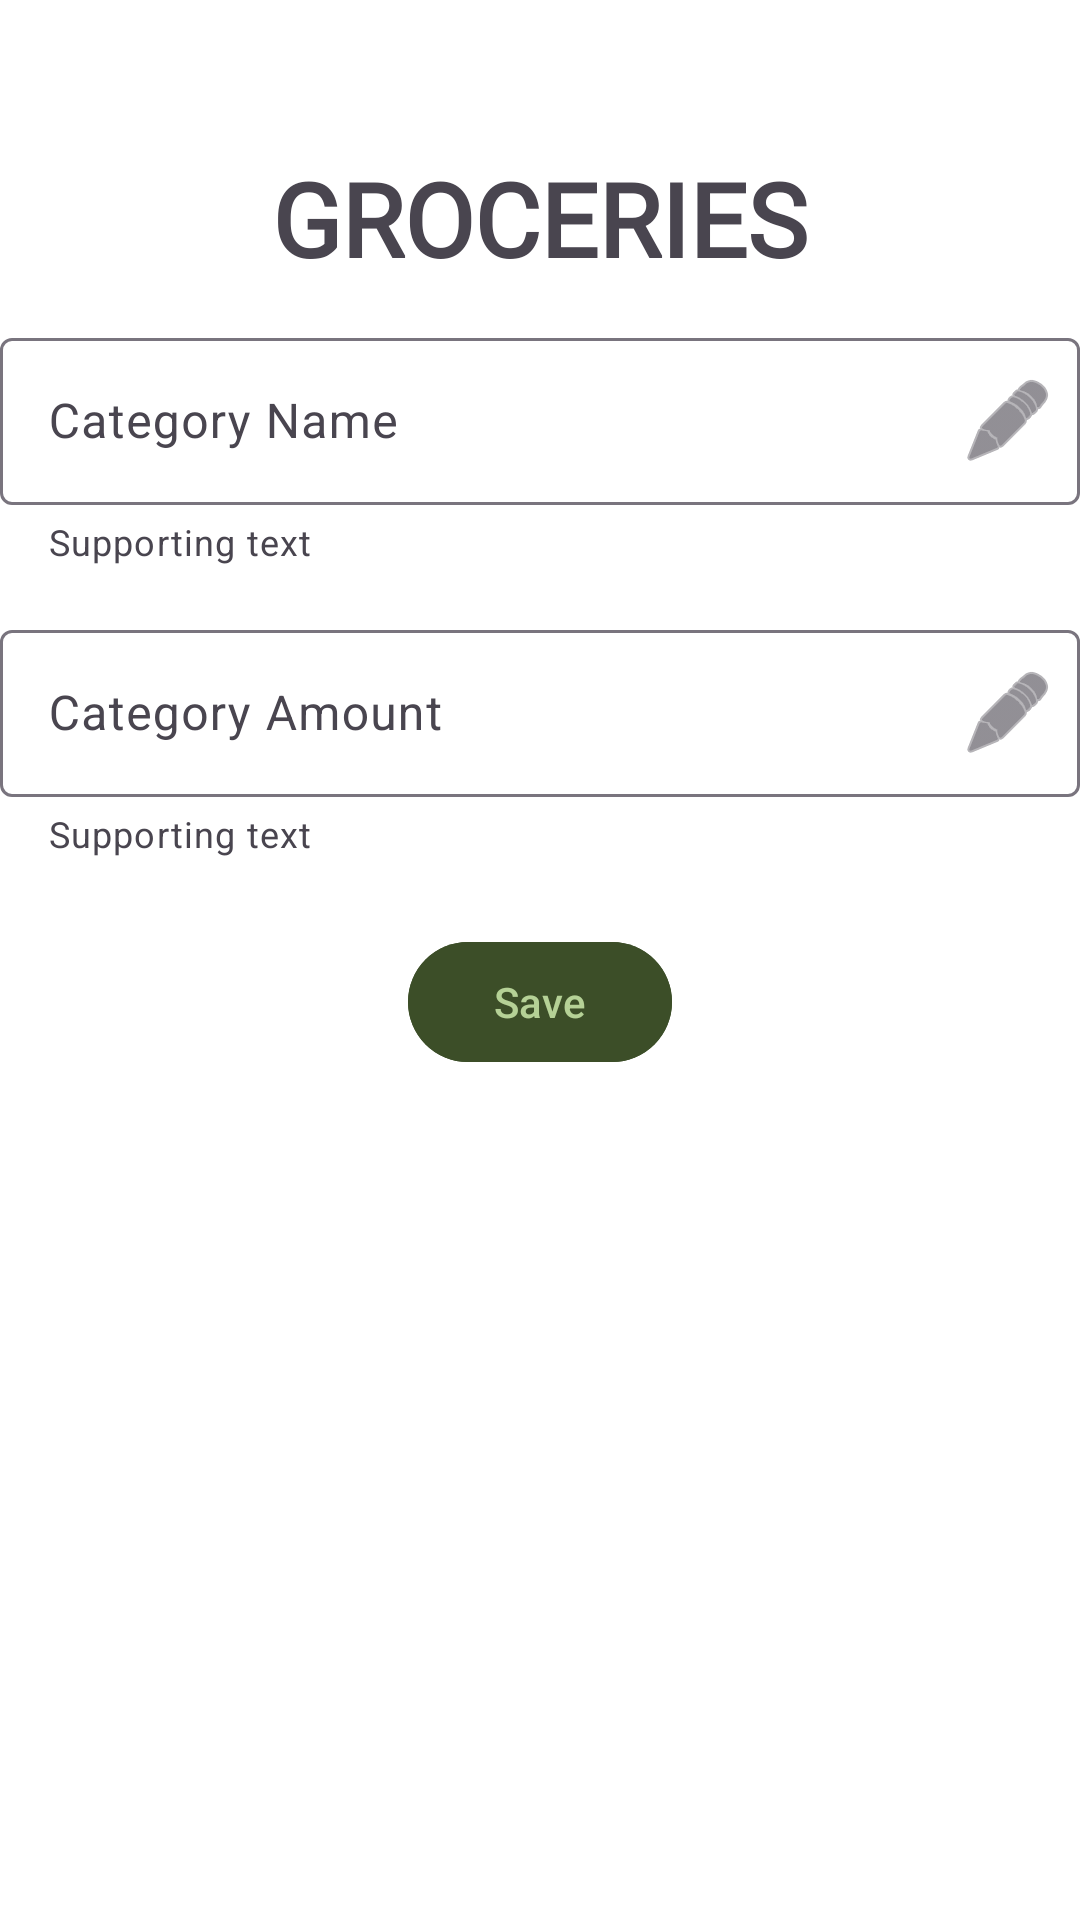

Produce the Android XML layout that renders to this screen, including the resource entries it uses.
<!-- AndroidManifest.xml: activity theme Theme.BudgetBudgieOPSC -->
<!-- res/layout/activity_category_settings.xml -->
<?xml version="1.0" encoding="utf-8"?>
<androidx.constraintlayout.widget.ConstraintLayout xmlns:android="http://schemas.android.com/apk/res/android"
    xmlns:app="http://schemas.android.com/apk/res-auto"
    android:layout_width="match_parent"
    android:layout_height="match_parent"
    android:background="@color/cardview_light_background"
    android:paddingTop="50dp">

    <ImageButton
        android:id="@+id/btnBackSettings"
        android:layout_width="48dp"
        android:layout_height="48dp"
        android:background="@android:color/transparent"
        android:src="@drawable/ic_arrow_back"
        app:layout_constraintStart_toStartOf="parent"
        app:layout_constraintTop_toTopOf="parent" />

    

    <TextView
        android:id="@+id/tvSettingsTitle"
        android:layout_width="0dp"
        android:layout_height="wrap_content"
        android:fontFamily="@font/quicksand_variable_font"
        android:textAllCaps="true"
        android:gravity="center"
        android:text="Groceries"
        android:textSize="34sp"
        android:textStyle="bold"
        app:layout_constrainedWidth="true"
        app:layout_constraintEnd_toEndOf="parent"
        app:layout_constraintStart_toStartOf="parent"
        app:layout_constraintTop_toTopOf="parent" />

    <com.google.android.material.textfield.TextInputLayout
        android:id="@+id/tilCategoryName"
        android:layout_width="0dp"
        android:layout_height="wrap_content"
        app:layout_constraintTop_toBottomOf="@id/tvSettingsTitle"
        app:layout_constraintStart_toStartOf="parent"
        app:layout_constraintEnd_toEndOf="parent"
        android:layout_marginTop="12dp"
        app:helperText="Supporting text"
        app:endIconMode="custom"
        app:endIconDrawable="@android:drawable/ic_menu_edit">

        <com.google.android.material.textfield.TextInputEditText
            android:id="@+id/etCategoryName"
            android:layout_width="match_parent"
            android:layout_height="wrap_content"
            android:hint="Category Name"/>
    </com.google.android.material.textfield.TextInputLayout>

    <com.google.android.material.textfield.TextInputLayout
        android:id="@+id/tilCategoryAmount"
        android:layout_width="0dp"
        android:layout_height="wrap_content"
        app:layout_constraintTop_toBottomOf="@id/tilCategoryName"
        app:layout_constraintStart_toStartOf="parent"
        app:layout_constraintEnd_toEndOf="parent"
        android:layout_marginTop="16dp"
        app:helperText="Supporting text"
        app:endIconMode="custom"
        app:endIconDrawable="@android:drawable/ic_menu_edit">

        <com.google.android.material.textfield.TextInputEditText
            android:id="@+id/etCategoryAmount"
            android:layout_width="match_parent"
            android:layout_height="wrap_content"
            android:hint="Category Amount"
            android:inputType="numberDecimal"/>
    </com.google.android.material.textfield.TextInputLayout>

    <com.google.android.material.button.MaterialButton
        android:id="@+id/btnSaveCategory"
        android:layout_width="wrap_content"
        android:layout_height="wrap_content"
        android:text="Save"
        android:backgroundTint="@color/budgie_dark_green"
        android:textColor="@color/budgie_green"
        app:layout_constraintTop_toBottomOf="@id/tilCategoryAmount"
        app:layout_constraintStart_toStartOf="parent"
        app:layout_constraintEnd_toEndOf="parent"
        android:layout_marginTop="24dp"/>

</androidx.constraintlayout.widget.ConstraintLayout>
<!-- resources referenced by this layout -->
<resources>
  <color name="budgie_dark_green">#3C4E28</color>
  <color name="budgie_green">#b5d196</color>
  <style name="Theme.BudgetBudgieOPSC" parent="Base.Theme.BudgetBudgieOPSC" />
  <style name="Base.Theme.BudgetBudgieOPSC" parent="Theme.Material3.DayNight.NoActionBar">
          
          
      </style>
</resources>
